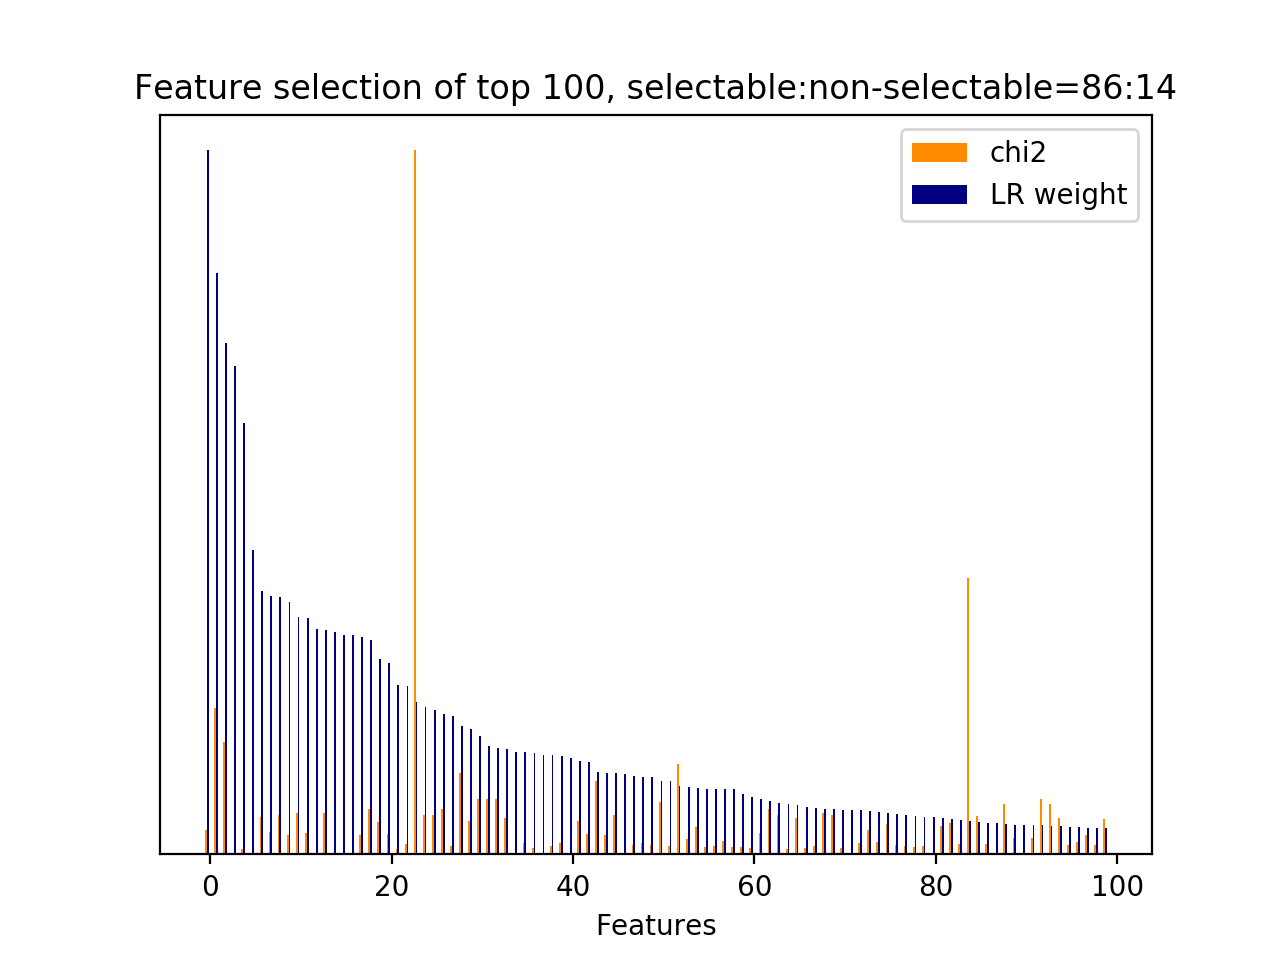

The data file committed next to this chart (first rows):
id, name, prefix, chi2, chi2_rank, clf_weight, clf_weight_rank
30, 3, b'3-time_feature__time_ratio', 251.3, 68, 1, 0
8524, 7, b'7-syntactic_feature__subj_word__next_s…, 1522, 2, 0.8265, 1
8126, 7, b'7-syntactic_feature__root_word__next_s…, 1172, 3, 0.7269, 2
8594, 4.3.1, b'4.3.1-jaccard_similarity.next_user_utt…, 0.0000, 260, 0.6944, 3
4123, 4.1, b'4.1-ngram.next_system_utterance__sure', 60.04, 237, 0.6122, 4
8604, 9.2.1, b'9.2.1-w2v_similarity.next_user_utteran…, 0.0000, 270, 0.4324, 5
2564, 4.1, b'4.1-ngram.next_system_utterance__like', 388.3, 38, 0.3743, 6
6600, 5, b'5-phrase_feature__noun_phrases__next_s…, 232.6, 73, 0.3674, 7
5127, 4.1, b'4.1-ngram.next_user_utterance__thank', 412.8, 31, 0.3661, 8
462, 4.1, b'4.1-ngram.current_user_utterance__numb…, 201.1, 87, 0.3588, 9
5241, 5, b'5-phrase_feature__noun_phrases__curren…, 425.8, 27, 0.3366, 10
6760, 5, b'5-phrase_feature__noun_phrases__next_s…, 225.2, 77, 0.3359, 11
8595, 5, b'5-phrase_feature__next_noun_phrases__#…, 0.0000, 256, 0.3208, 12
1, 2.1, b'2.1-user_action_words.current_user_utt…, 426.7, 26, 0.3187, 13
8593, 4.2.1, b'4.2.1-edit_distance.next_user_utteranc…, 0.0000, 259, 0.3156, 14
8592, 2.3.1, b'2.3.1-action_jaccard_similarity.next_u…, 0.0000, 258, 0.3120, 15
8576, 9.1, b'9.1-w2v_feature.current_user_utterance…, 0.0000, 284, 0.3110, 16
507, 4.1, b'4.1-ngram.current_user_utterance__phon…, 201.5, 86, 0.3093, 17
6900, 5, b'5-phrase_feature__noun_phrases__next_u…, 469.2, 21, 0.3042, 18
6594, 5, b'5-phrase_feature__noun_phrases__next_s…, 336, 54, 0.2768, 19
8379, 7, b'7-syntactic_feature__root_word__next_u…, 213, 81, 0.2725, 20
152, 4.1, b'4.1-ngram.current_user_utterance__code…, 58.9, 241, 0.2403, 21
5366, 5, b'5-phrase_feature__noun_phrases__curren…, 112.6, 134, 0.2389, 22
32, 3, b'3-time_feature__turns_to_end', 7328, 0, 0.2162, 23
5614, 5, b'5-phrase_feature__noun_phrases__curren…, 410.7, 32, 0.2099, 24
15, 2.1, b'2.1-user_action_words.current_user_utt…, 410.7, 33, 0.2047, 25
8141, 7, b'7-syntactic_feature__root_word__next_s…, 467.9, 22, 0.1988, 26
8109, 7, b'7-syntactic_feature__root_word__next_s…, 83.05, 182, 0.1959, 27
6953, 5, b'5-phrase_feature__noun_phrases__next_u…, 842.6, 5, 0.1825, 28
34, 4.1, b'4.1-ngram.current_user_utterance__addr…, 350.5, 49, 0.1777, 29
6516, 5, b'5-phrase_feature__noun_phrases__next_s…, 579.7, 12, 0.1685, 30
6517, 5, b'5-phrase_feature__noun_phrases__next_s…, 579.7, 11, 0.1535, 31
6473, 5, b'5-phrase_feature__noun_phrases__next_s…, 579.7, 10, 0.1511, 32
6506, 5, b'5-phrase_feature__noun_phrases__next_s…, 383.3, 41, 0.1493, 33
8581, 9.1, b'9.1-w2v_feature.current_user_utterance…, 0.0000, 279, 0.1457, 34
5680, 5, b'5-phrase_feature__noun_phrases__curren…, 116.1, 130, 0.1451, 35
527, 4.1, b'4.1-ngram.current_user_utterance__post…, 62.67, 227, 0.1445, 36
8602, 7, b'7-syntactic_feature__next_root_words_o…, 0.0000, 267, 0.1417, 37
6464, 5, b'5-phrase_feature__noun_phrases__next_s…, 86.23, 171, 0.1406, 38
6204, 5, b'5-phrase_feature__noun_phrases__next_s…, 113.8, 133, 0.1397, 39
8580, 9.1, b'9.1-w2v_feature.current_user_utterance…, 0.0000, 280, 0.1375, 40
4787, 4.1, b'4.1-ngram.next_user_utterance__good', 342.7, 51, 0.1333, 41
4936, 4.1, b'4.1-ngram.next_user_utterance__number', 213.1, 80, 0.1310, 42
7713, 7, b'7-syntactic_feature__obj_word__next_us…, 767.8, 9, 0.1176, 43
5235, 4.1, b'4.1-ngram.next_user_utterance__yes', 202.5, 84, 0.1157, 44
5656, 5, b'5-phrase_feature__noun_phrases__curren…, 407.3, 34, 0.1157, 45
8597, 5, b'5-phrase_feature__next_noun_phrases__j…, 0.0000, 263, 0.1140, 46
2119, 4.1, b'4.1-ngram.next_system_utterance__food', 95.82, 161, 0.1119, 47
0, 1, b'1-utterance_length.current_user_uttera…, 116.9, 129, 0.1105, 48
4734, 4.1, b'4.1-ngram.next_user_utterance__doesnt', 101.7, 152, 0.1097, 49
4587, 1, b'1-utterance_length.next_user_utterance…, 544.2, 14, 0.1039, 50
3553, 4.1, b'4.1-ngram.next_system_utterance__right…, 83.07, 181, 0.1036, 51
8351, 7, b'7-syntactic_feature__root_word__next_u…, 938, 4, 0.0976, 52
4613, 2.2, b'2.2-#user_action_words.next_user_utter…, 156.4, 104, 0.0955, 53
6244, 5, b'5-phrase_feature__noun_phrases__next_s…, 288.4, 61, 0.0950, 54
6520, 5, b'5-phrase_feature__noun_phrases__next_s…, 71.99, 208, 0.0934, 55
6499, 5, b'5-phrase_feature__noun_phrases__next_s…, 90.57, 168, 0.0928, 56
6029, 5, b'5-phrase_feature__noun_phrases__next_s…, 140.4, 108, 0.0926, 57
7709, 7, b'7-syntactic_feature__obj_word__next_sy…, 80.47, 187, 0.0924, 58
3911, 4.1, b'4.1-ngram.next_system_utterance__sorry…, 80.52, 186, 0.0853, 59
... 226 more rows
